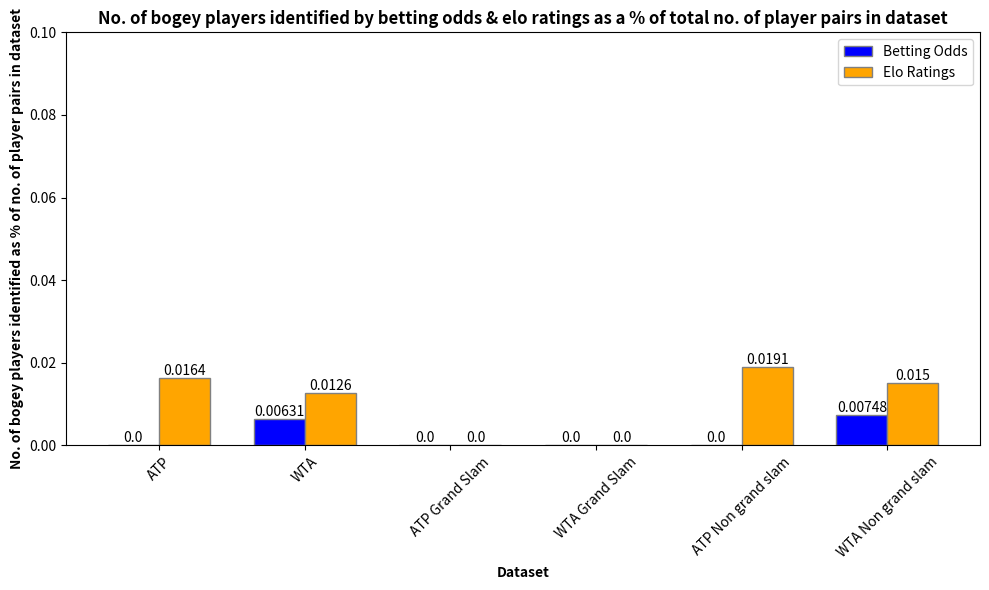

Python code for this plot:
import numpy as np
import matplotlib.pyplot as plt

# Data
# datasets = ['ATP', 'WTA', 'ATP Grand Slam', 'WTA Grand Slam', 'ATP Non grand slam', 'WTA Non grand slam']
# betting_odds = [0.02193, 0.04418, 0.01823, 0, 0.03813, 0.03739]
# elo_ratings = [0.09868, 0.08205, 0, 0, 0.07626, 0.05983]

datasets = ['ATP', 'WTA', 'ATP Grand Slam', 'WTA Grand Slam', 'ATP Non grand slam', 'WTA Non grand slam']
betting_odds = [0, 0.006312, 0, 0, 0, 0.007478]
elo_ratings = [0.0164, 0.0126, 0, 0, 0.0191, 0.015]

# Set width of bar
bar_width = 0.35

# Set position of bar on X axis
r1 = np.arange(len(datasets))
r2 = [x + bar_width for x in r1]

# Plotting
plt.figure(figsize=(10, 6))

bars1 = plt.bar(r1, betting_odds, color='blue', width=bar_width, edgecolor='grey', label='Betting Odds')
bars2 = plt.bar(r2, elo_ratings, color='orange', width=bar_width, edgecolor='grey', label='Elo Ratings')

plt.xlabel('Dataset', fontweight='bold')
plt.xticks([r + bar_width/2 for r in range(len(datasets))], datasets, rotation=45)
plt.ylabel('No. of bogey players identified as % of no. of player pairs in dataset', fontweight='bold')
plt.title('No. of bogey players identified by betting odds & elo ratings as a % of total no. of player pairs in dataset', fontweight='bold')
plt.legend()

# Set y-axis range
plt.ylim(0, 0.1)

# Add values on top of bars
for bar in bars1:
    height = bar.get_height()
    plt.text(bar.get_x() + bar.get_width()/2.0, height, round(height, 5), ha='center', va='bottom')

for bar in bars2:
    height = bar.get_height()
    plt.text(bar.get_x() + bar.get_width()/2.0, height, round(height, 5), ha='center', va='bottom')

plt.tight_layout()
plt.show()
